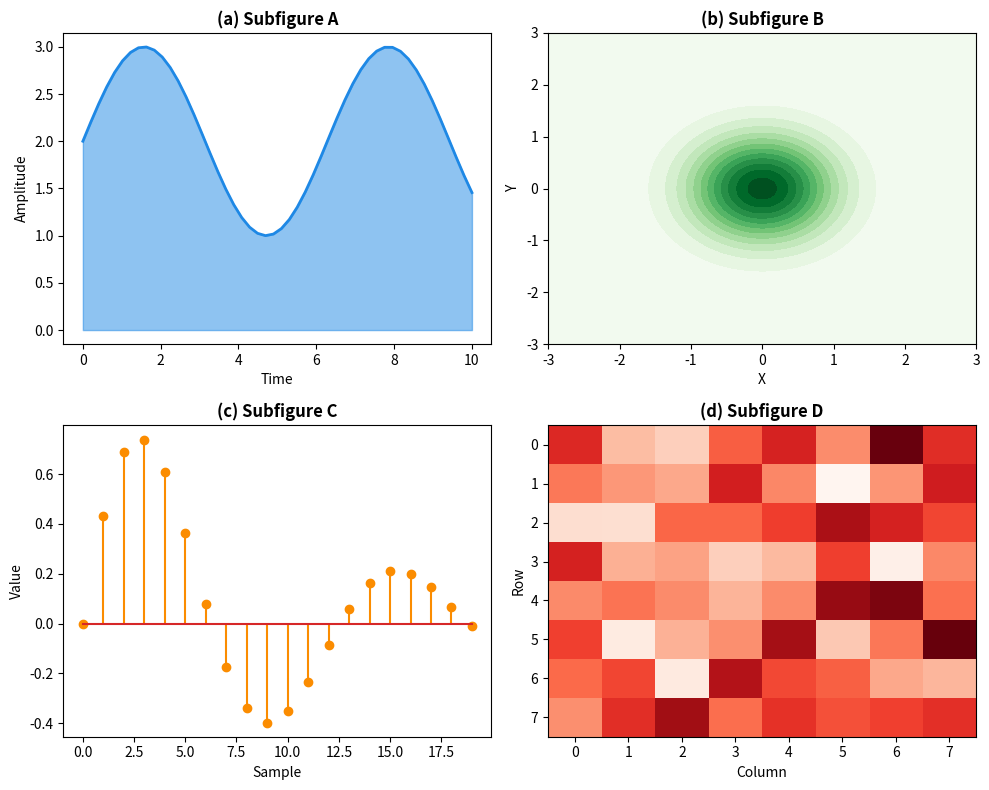

Write the Python code that produced this figure.
"""Generate subfigures (a, b, c, d)."""
import matplotlib.pyplot as plt
import numpy as np

fig, axes = plt.subplots(2, 2, figsize=(10, 8))

colors = ['#1E88E5', '#43A047', '#FB8C00', '#E53935']
labels = ['(a) Subfigure A', '(b) Subfigure B', '(c) Subfigure C', '(d) Subfigure D']

np.random.seed(123)

# Subfigure (a) - Area chart
x = np.linspace(0, 10, 50)
y = np.sin(x) + 2
axes[0, 0].fill_between(x, y, alpha=0.5, color=colors[0])
axes[0, 0].plot(x, y, color=colors[0], linewidth=2)
axes[0, 0].set_title(labels[0], fontsize=12, fontweight='bold')
axes[0, 0].set_xlabel('Time')
axes[0, 0].set_ylabel('Amplitude')

# Subfigure (b) - Contour
x = np.linspace(-3, 3, 100)
y = np.linspace(-3, 3, 100)
X, Y = np.meshgrid(x, y)
Z = np.exp(-(X**2 + Y**2))
cs = axes[0, 1].contourf(X, Y, Z, levels=15, cmap='Greens')
axes[0, 1].set_title(labels[1], fontsize=12, fontweight='bold')
axes[0, 1].set_xlabel('X')
axes[0, 1].set_ylabel('Y')

# Subfigure (c) - Stem plot
x = np.arange(0, 20)
y = np.sin(x/2) * np.exp(-x/10)
markerline, stemlines, baseline = axes[1, 0].stem(x, y)
plt.setp(stemlines, color=colors[2], linewidth=1.5)
plt.setp(markerline, color=colors[2], markersize=6)
axes[1, 0].set_title(labels[2], fontsize=12, fontweight='bold')
axes[1, 0].set_xlabel('Sample')
axes[1, 0].set_ylabel('Value')

# Subfigure (d) - Heatmap
data = np.random.rand(8, 8)
im = axes[1, 1].imshow(data, cmap='Reds', aspect='auto')
axes[1, 1].set_title(labels[3], fontsize=12, fontweight='bold')
axes[1, 1].set_xlabel('Column')
axes[1, 1].set_ylabel('Row')

plt.tight_layout()
plt.savefig('fig_subfigures.pdf', bbox_inches='tight', dpi=300)
plt.savefig('fig_subfigures.png', bbox_inches='tight', dpi=300)
print("Generated: fig_subfigures.pdf, fig_subfigures.png")
